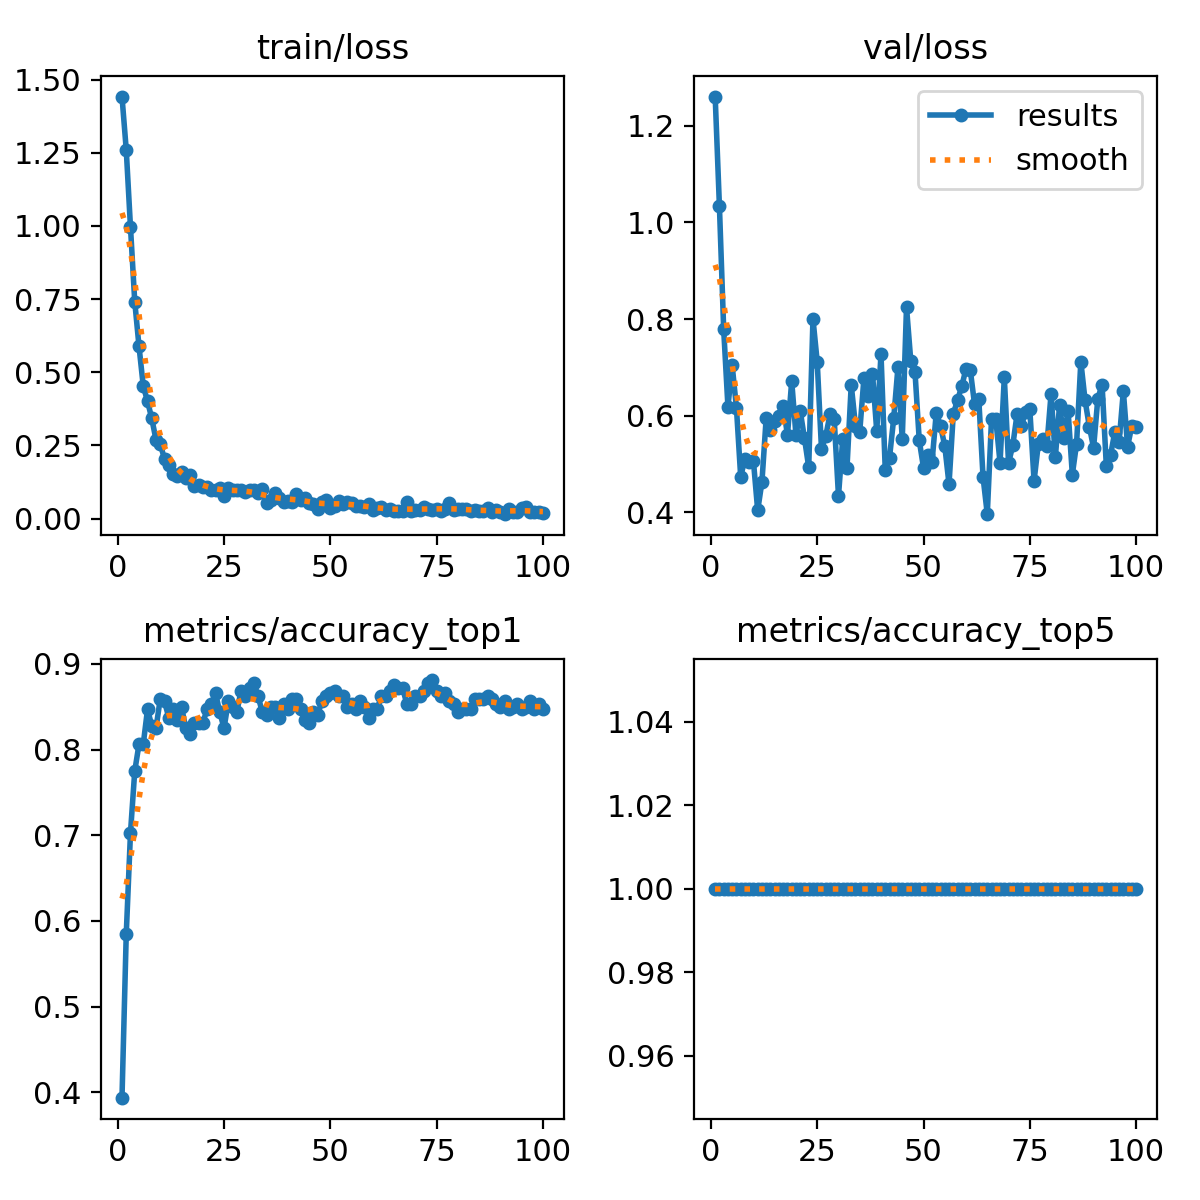

Data behind this chart, as committed beside it:
epoch, time, train/loss, metrics/accuracy_top1, metrics/accuracy_top5, val/loss, lr/pg0, lr/pg1, lr/pg2
1, 1.999, 1.442, 0.3937, 1, 1.261, 8.75e-05, 8.75e-05, 8.75e-05
2, 2.644, 1.26, 0.5844, 1, 1.033, 0.0001856, 0.0001856, 0.0001856
3, 3.458, 0.995, 0.7031, 1, 0.7788, 0.0002818, 0.0002818, 0.0002818
4, 4.281, 0.7413, 0.775, 1, 0.6187, 0.000376, 0.000376, 0.000376
5, 5.223, 0.5888, 0.8063, 1, 0.7039, 0.0004682, 0.0004682, 0.0004682
6, 6.184, 0.4529, 0.8063, 1, 0.6165, 0.0005584, 0.0005584, 0.0005584
7, 7.14, 0.4013, 0.8469, 1, 0.4734, 0.0006467, 0.0006467, 0.0006467
8, 8.171, 0.3421, 0.8281, 1, 0.5104, 0.0007329, 0.0007329, 0.0007329
9, 9.163, 0.2691, 0.825, 1, 0.5046, 0.0008172, 0.0008172, 0.0008172
10, 9.983, 0.2547, 0.8594, 1, 0.5056, 0.0008995, 0.0008995, 0.0008995
11, 10.97, 0.2035, 0.8562, 1, 0.4037, 0.0009798, 0.0009798, 0.0009798
12, 11.97, 0.1842, 0.8375, 1, 0.463, 0.001058, 0.001058, 0.001058
13, 13, 0.1536, 0.8469, 1, 0.5956, 0.001102, 0.001102, 0.001102
14, 14.04, 0.1458, 0.8344, 1, 0.5708, 0.001089, 0.001089, 0.001089
15, 15.01, 0.158, 0.85, 1, 0.5891, 0.001077, 0.001077, 0.001077
16, 15.91, 0.139, 0.825, 1, 0.5984, 0.001064, 0.001064, 0.001064
17, 16.93, 0.1488, 0.8187, 1, 0.6209, 0.001052, 0.001052, 0.001052
18, 17.92, 0.1103, 0.8313, 1, 0.5596, 0.00104, 0.00104, 0.00104
19, 18.86, 0.1143, 0.8313, 1, 0.6716, 0.001027, 0.001027, 0.001027
20, 19.86, 0.1093, 0.8313, 1, 0.5595, 0.001015, 0.001015, 0.001015
21, 20.82, 0.1091, 0.8469, 1, 0.6099, 0.001002, 0.001002, 0.001002
22, 21.7, 0.09768, 0.8531, 1, 0.5531, 0.0009901, 0.0009901, 0.0009901
23, 22.75, 0.09695, 0.8656, 1, 0.4933, 0.0009778, 0.0009778, 0.0009778
24, 23.79, 0.106, 0.8438, 1, 0.8003, 0.0009654, 0.0009654, 0.0009654
25, 24.76, 0.0771, 0.825, 1, 0.7112, 0.000953, 0.000953, 0.000953
26, 25.68, 0.1029, 0.8562, 1, 0.5315, 0.0009406, 0.0009406, 0.0009406
27, 26.72, 0.09737, 0.85, 1, 0.5571, 0.0009283, 0.0009283, 0.0009283
28, 27.6, 0.09658, 0.8438, 1, 0.6025, 0.0009159, 0.0009159, 0.0009159
29, 28.64, 0.09854, 0.8688, 1, 0.592, 0.0009035, 0.0009035, 0.0009035
30, 29.51, 0.09107, 0.8625, 1, 0.4336, 0.0008911, 0.0008911, 0.0008911
31, 30.47, 0.09806, 0.8719, 1, 0.552, 0.0008787, 0.0008787, 0.0008787
32, 31.32, 0.09774, 0.8781, 1, 0.4921, 0.0008664, 0.0008664, 0.0008664
33, 32.3, 0.08714, 0.8625, 1, 0.6638, 0.000854, 0.000854, 0.000854
34, 33.26, 0.09946, 0.8438, 1, 0.5786, 0.0008416, 0.0008416, 0.0008416
35, 34.23, 0.05189, 0.8406, 1, 0.5668, 0.0008293, 0.0008293, 0.0008293
36, 35.15, 0.06203, 0.85, 1, 0.679, 0.0008169, 0.0008169, 0.0008169
37, 36.03, 0.08693, 0.85, 1, 0.6409, 0.0008045, 0.0008045, 0.0008045
38, 37.05, 0.06991, 0.8375, 1, 0.6873, 0.0007921, 0.0007921, 0.0007921
39, 38.01, 0.05794, 0.8531, 1, 0.5679, 0.0007797, 0.0007797, 0.0007797
40, 39.07, 0.06095, 0.8469, 1, 0.728, 0.0007674, 0.0007674, 0.0007674
41, 40, 0.05804, 0.8594, 1, 0.4876, 0.000755, 0.000755, 0.000755
42, 40.94, 0.08368, 0.8594, 1, 0.5128, 0.0007426, 0.0007426, 0.0007426
43, 41.82, 0.06506, 0.8469, 1, 0.5952, 0.0007302, 0.0007302, 0.0007302
44, 42.64, 0.07048, 0.8344, 1, 0.7014, 0.0007179, 0.0007179, 0.0007179
45, 43.48, 0.0518, 0.8313, 1, 0.5513, 0.0007055, 0.0007055, 0.0007055
46, 44.39, 0.05131, 0.8438, 1, 0.8249, 0.0006931, 0.0006931, 0.0006931
47, 45.39, 0.03341, 0.8406, 1, 0.7139, 0.0006808, 0.0006808, 0.0006808
48, 46.33, 0.05537, 0.8562, 1, 0.6899, 0.0006684, 0.0006684, 0.0006684
49, 47.42, 0.06342, 0.8625, 1, 0.5486, 0.000656, 0.000656, 0.000656
50, 48.29, 0.03629, 0.8656, 1, 0.4921, 0.0006436, 0.0006436, 0.0006436
51, 49.26, 0.04456, 0.8688, 1, 0.5195, 0.0006312, 0.0006312, 0.0006312
52, 50.33, 0.06072, 0.8625, 1, 0.5037, 0.0006189, 0.0006189, 0.0006189
53, 51.23, 0.04999, 0.8625, 1, 0.6062, 0.0006065, 0.0006065, 0.0006065
54, 52.11, 0.05712, 0.85, 1, 0.5791, 0.0005941, 0.0005941, 0.0005941
55, 53.02, 0.05156, 0.8531, 1, 0.5372, 0.0005818, 0.0005818, 0.0005818
56, 54.06, 0.04316, 0.8469, 1, 0.458, 0.0005694, 0.0005694, 0.0005694
57, 55.13, 0.04211, 0.8562, 1, 0.6035, 0.000557, 0.000557, 0.000557
58, 56.04, 0.04012, 0.85, 1, 0.6321, 0.0005446, 0.0005446, 0.0005446
59, 56.94, 0.04826, 0.8375, 1, 0.6609, 0.0005322, 0.0005322, 0.0005322
60, 57.76, 0.02822, 0.8469, 1, 0.6975, 0.0005199, 0.0005199, 0.0005199
... 40 more rows
